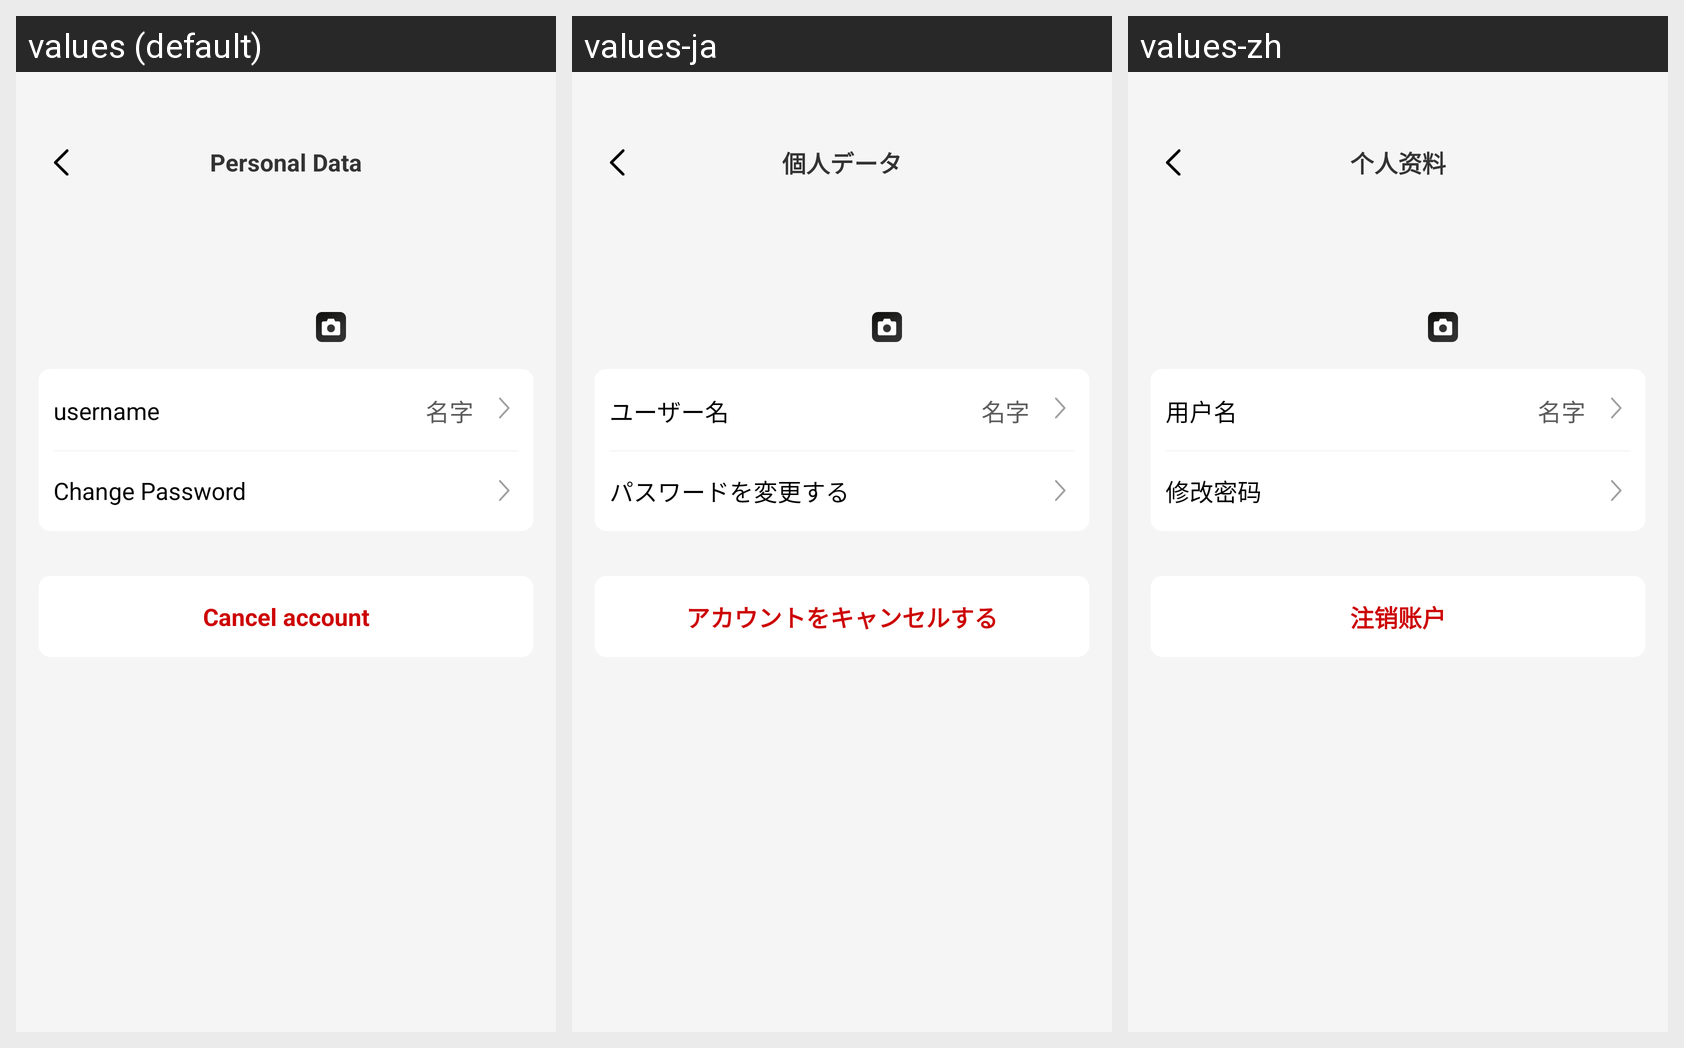

Locale-by-locale string values for the Android screen shown in this grid:
Android screen res/layout/activity_personal_center.xml rendered under 3 locales, left to right: values (default), values-ja, values-zh. Device: Nexus 5 (rendered at 1080×1920; each locale shown at half size, 540×960, under a caption strip naming it); theme SplashTheme.
Strings drawn on this screen, with the default value and each locale's value (text and hints the layout hard-codes, and strings that could not be matched under every locale, appear in the picture but are not listed):

personal_center_title_message
  values: Personal Data
  values-ja: 個人データ
  values-zh: 个人资料

personal_user_name_message
  values: username
  values-ja: ユーザー名
  values-zh: 用户名

personal_change_password_message
  values: Change Password
  values-ja: パスワードを変更する
  values-zh: 修改密码

personal_cancel_account_message
  values: Cancel account
  values-ja: アカウントをキャンセルする
  values-zh: 注销账户
